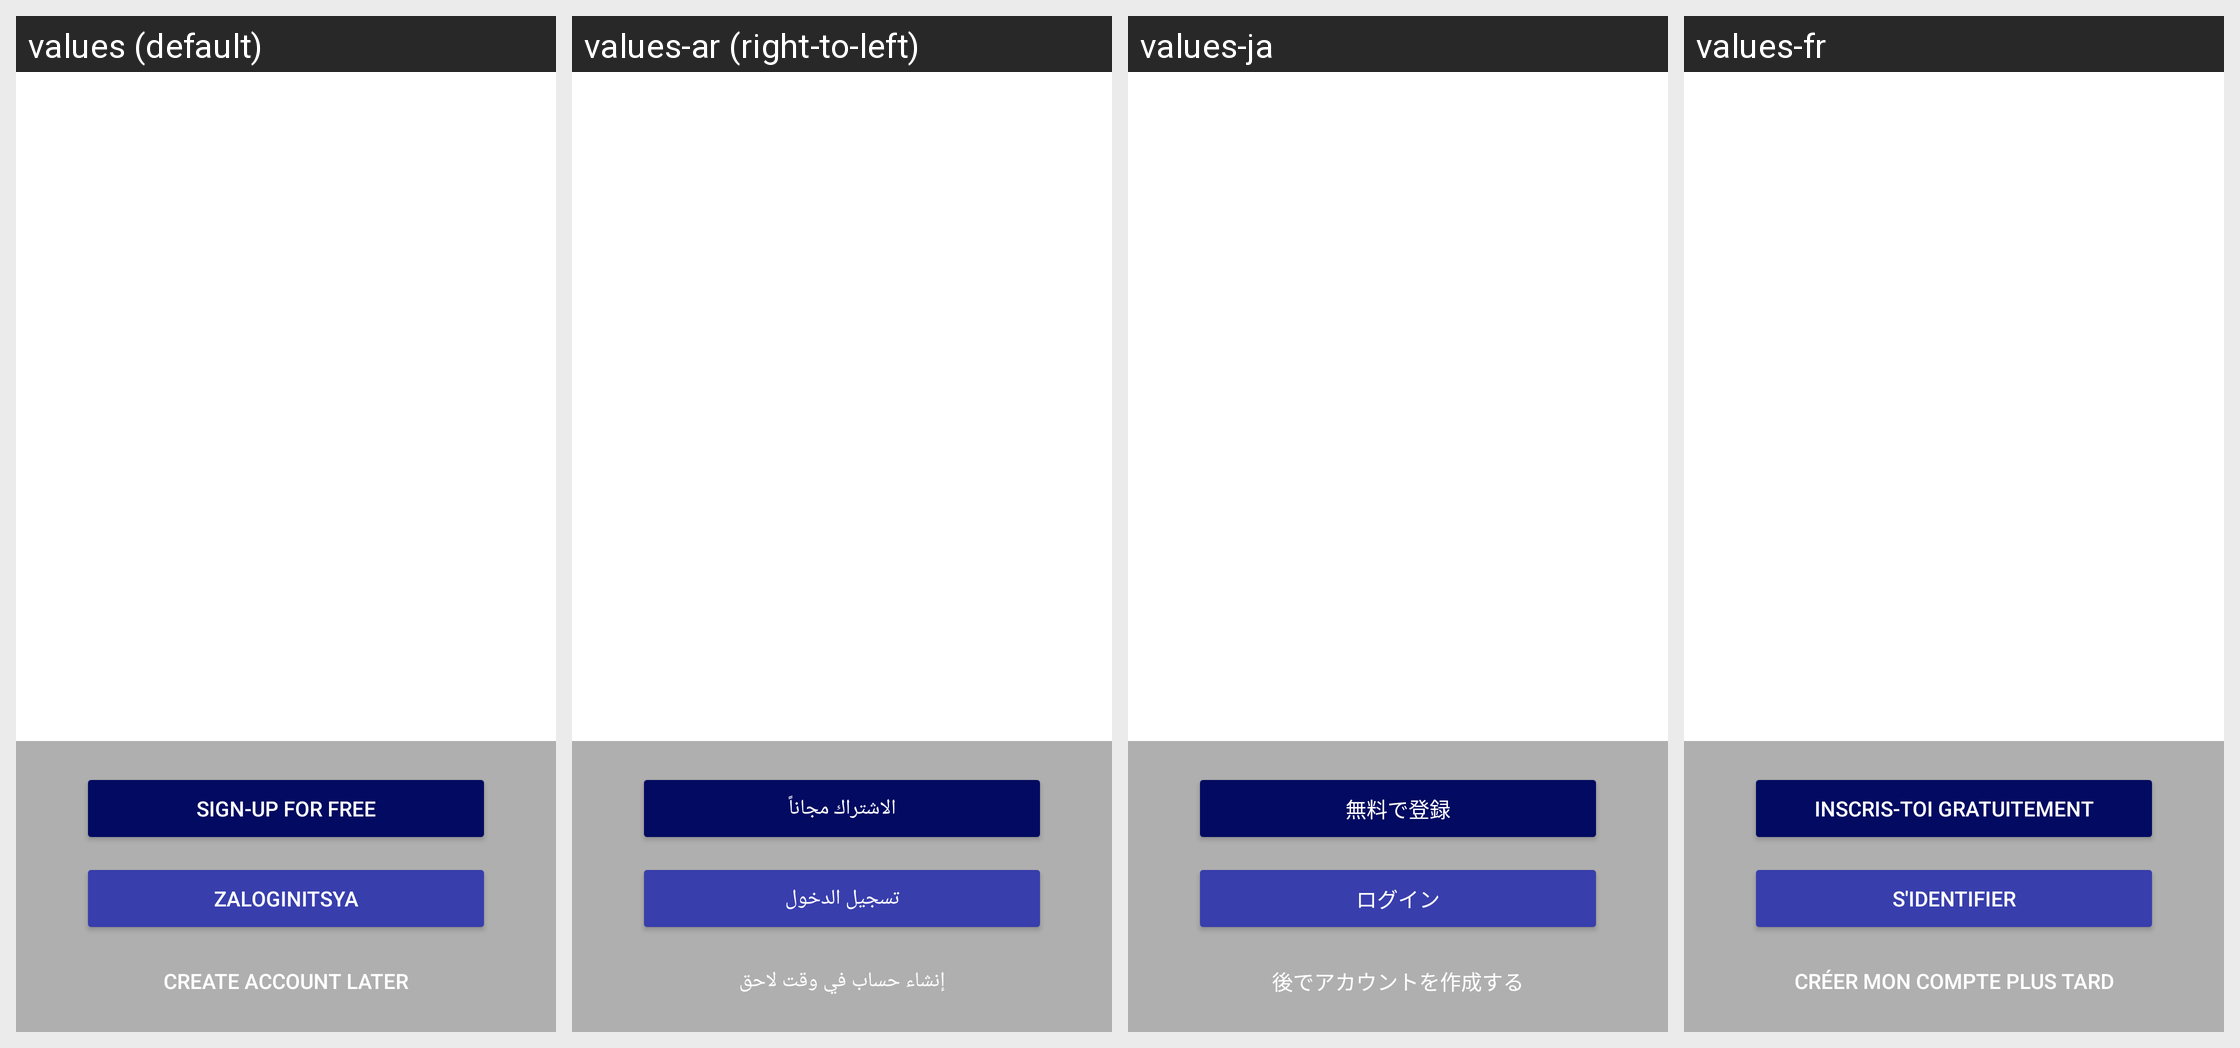

This grid shows one Android layout under several languages. Give, for every string resource on the screen, its name, the default text and each shown locale's text.
Android screen res/layout/fragment_welcome.xml rendered under 4 locales, left to right: values (default), values-ar (right-to-left), values-ja, values-fr. Device: Nexus 5 (rendered at 1080×1920; each locale shown at half size, 540×960, under a caption strip naming it); theme Theme.MaterialComponents.DayNight.NoActionBar.
Other locales in the repository, not shown: values-af, values-am, values-az, values-be, values-bg, values-bn, values-bs, values-ca, values-cs, values-da, values-de, values-el, values-en-rAU, values-en-rCA, values-en-rGB, values-en-rIN, values-es, values-es-rMX, values-es-rUS, values-et, values-eu, values-fa, values-fi, values-fr-rCA, values-gl, values-gu, values-hi, values-hr, values-hu, values-hy, values-in, values-is, values-it, values-iw, values-ka, values-kk, values-km, values-kn, values-ko, values-ky, values-lo, values-lt, values-lv, values-mk, values-ml, values-mn, values-mr, values-ms, values-my, values-nb, values-ne, values-nl, values-no, values-pa, values-pl, values-pt, values-pt-rBR, values-pt-rPT, values-ro, values-ru, values-si, values-sk, values-sl, values-sq, values-sr, values-sv, values-sw, values-ta, values-te, values-th, values-tl, values-tr, values-uk, values-ur, values-uz, values-vi, values-zh, values-zh-rCN, values-zh-rHK, values-zh-rTW, values-zu.
Strings drawn on this screen, with the default value and each locale's value (text and hints the layout hard-codes, and strings that could not be matched under every locale, appear in the picture but are not listed):

global_sign_up_for_free
  values: Sign-up for free
  values-ar: الاشتراك مجاناً
  values-ja: 無料で登録
  values-fr: Inscris-toi gratuitement

button_login
  values: ZALOGINITSYA
  values-ar: تسجيل الدخول
  values-ja: ログイン
  values-fr: S'identifier

button_create_later
  values: Create account later
  values-ar: إنشاء حساب في وقت لاحق
  values-ja: 後でアカウントを作成する
  values-fr: Créer mon compte plus tard
